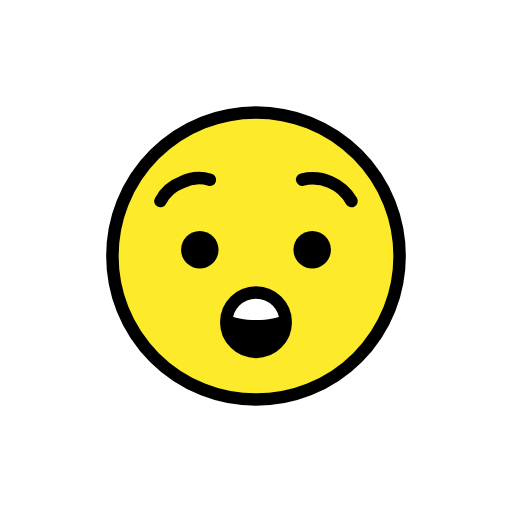
t = 0.00 s
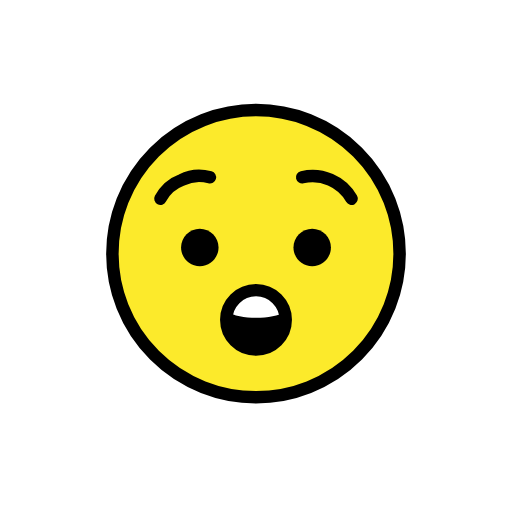
t = 0.48 s
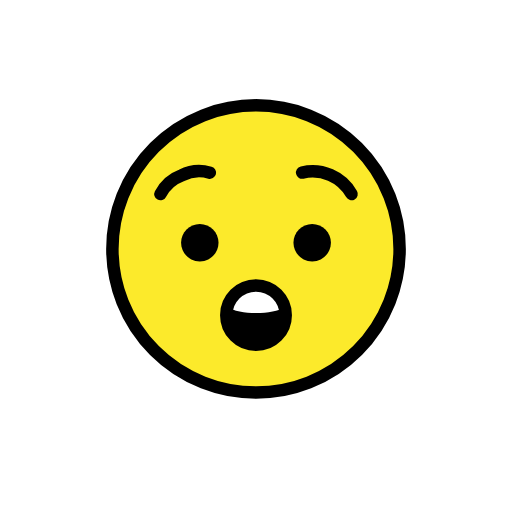
t = 1.43 s
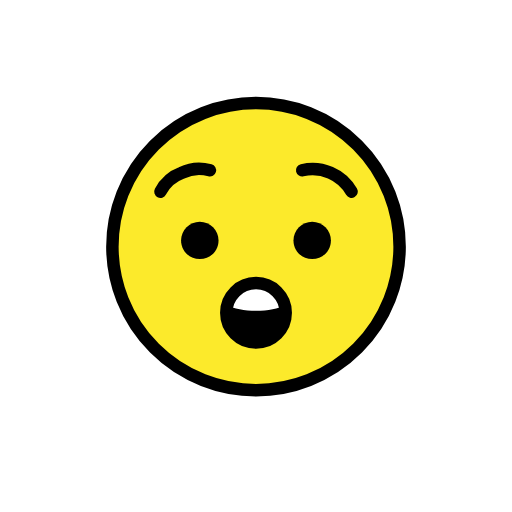
t = 1.90 s
t = 2.38 s: frame unchanged from t = 1.43 s, image omitted
t = 3.33 s: frame unchanged from t = 0.48 s, image omitted

The animated SVG that drew these frames (rendered in a browser with its animation timeline set to each time). Animation: 1 SMIL element (animateTransform=1); one cycle of 3.80 s, repeats indefinitely.

<?xml version='1.0' encoding='utf-8'?>
<svg xmlns="http://www.w3.org/2000/svg" id="emoji" viewBox="-5 -5 82 82" version="1.1" width="200" height="200" role="img">
  <title>OpenMoji: astonished face</title><g><g id="color">
    <circle cx="36" cy="36" r="23" fill="#fcea2b" />
    <path fill-rule="evenodd" d="m35.93 51.58c-2.461 0-4.742-2.368-4.742-4.987s2.444-4.66 4.905-4.66 4.701 2.205 4.701 4.823-2.403 4.823-4.864 4.823z" />
    <path fill="#fff" d="m31.37 45.29c2.025 1.288 7.318 1.288 9.26 0l-4.63-4.005z" />
  </g>
  <g id="line">
    <circle cx="36" cy="36" r="23" fill="none" stroke="#000" stroke-linecap="round" stroke-linejoin="round" stroke-miterlimit="10" stroke-width="2" />
    <path fill="none" stroke="#000" stroke-linecap="round" stroke-linejoin="round" stroke-miterlimit="10" stroke-width="2" d="m20.695 27.2c0.7207-1.3857 1.9278-2.4541 3.3907-3 1.4052-0.7002 3.0205-0.8486 4.5302-0.4209" />
    <path fill="none" stroke="#000" stroke-linecap="round" stroke-linejoin="round" stroke-miterlimit="10" stroke-width="2" d="m51.305 27.2c-1.582-2.7724-4.8037-4.1699-7.9092-3.4306" />
    <path d="m30 35c0 1.6568-1.3448 3-3 3-1.6553 0-3-1.3433-3-3 0-1.6552 1.3447-3 3-3 1.6552 0 3 1.3448 3 3" />
    <path d="m48 35c0 1.6568-1.3447 3-3 3s-3-1.3433-3-3c0-1.6552 1.3447-3 3-3s3 1.3448 3 3" />
    <circle cx="36" cy="46.6" r="4.759" fill="none" stroke="#000" stroke-linecap="round" stroke-linejoin="round" stroke-width="2" />
  </g>
<animateTransform attributeName="transform" type="translate" values="0 0;0 -1.5;0 0" dur="3.8s" repeatCount="indefinite" /></g></svg>
